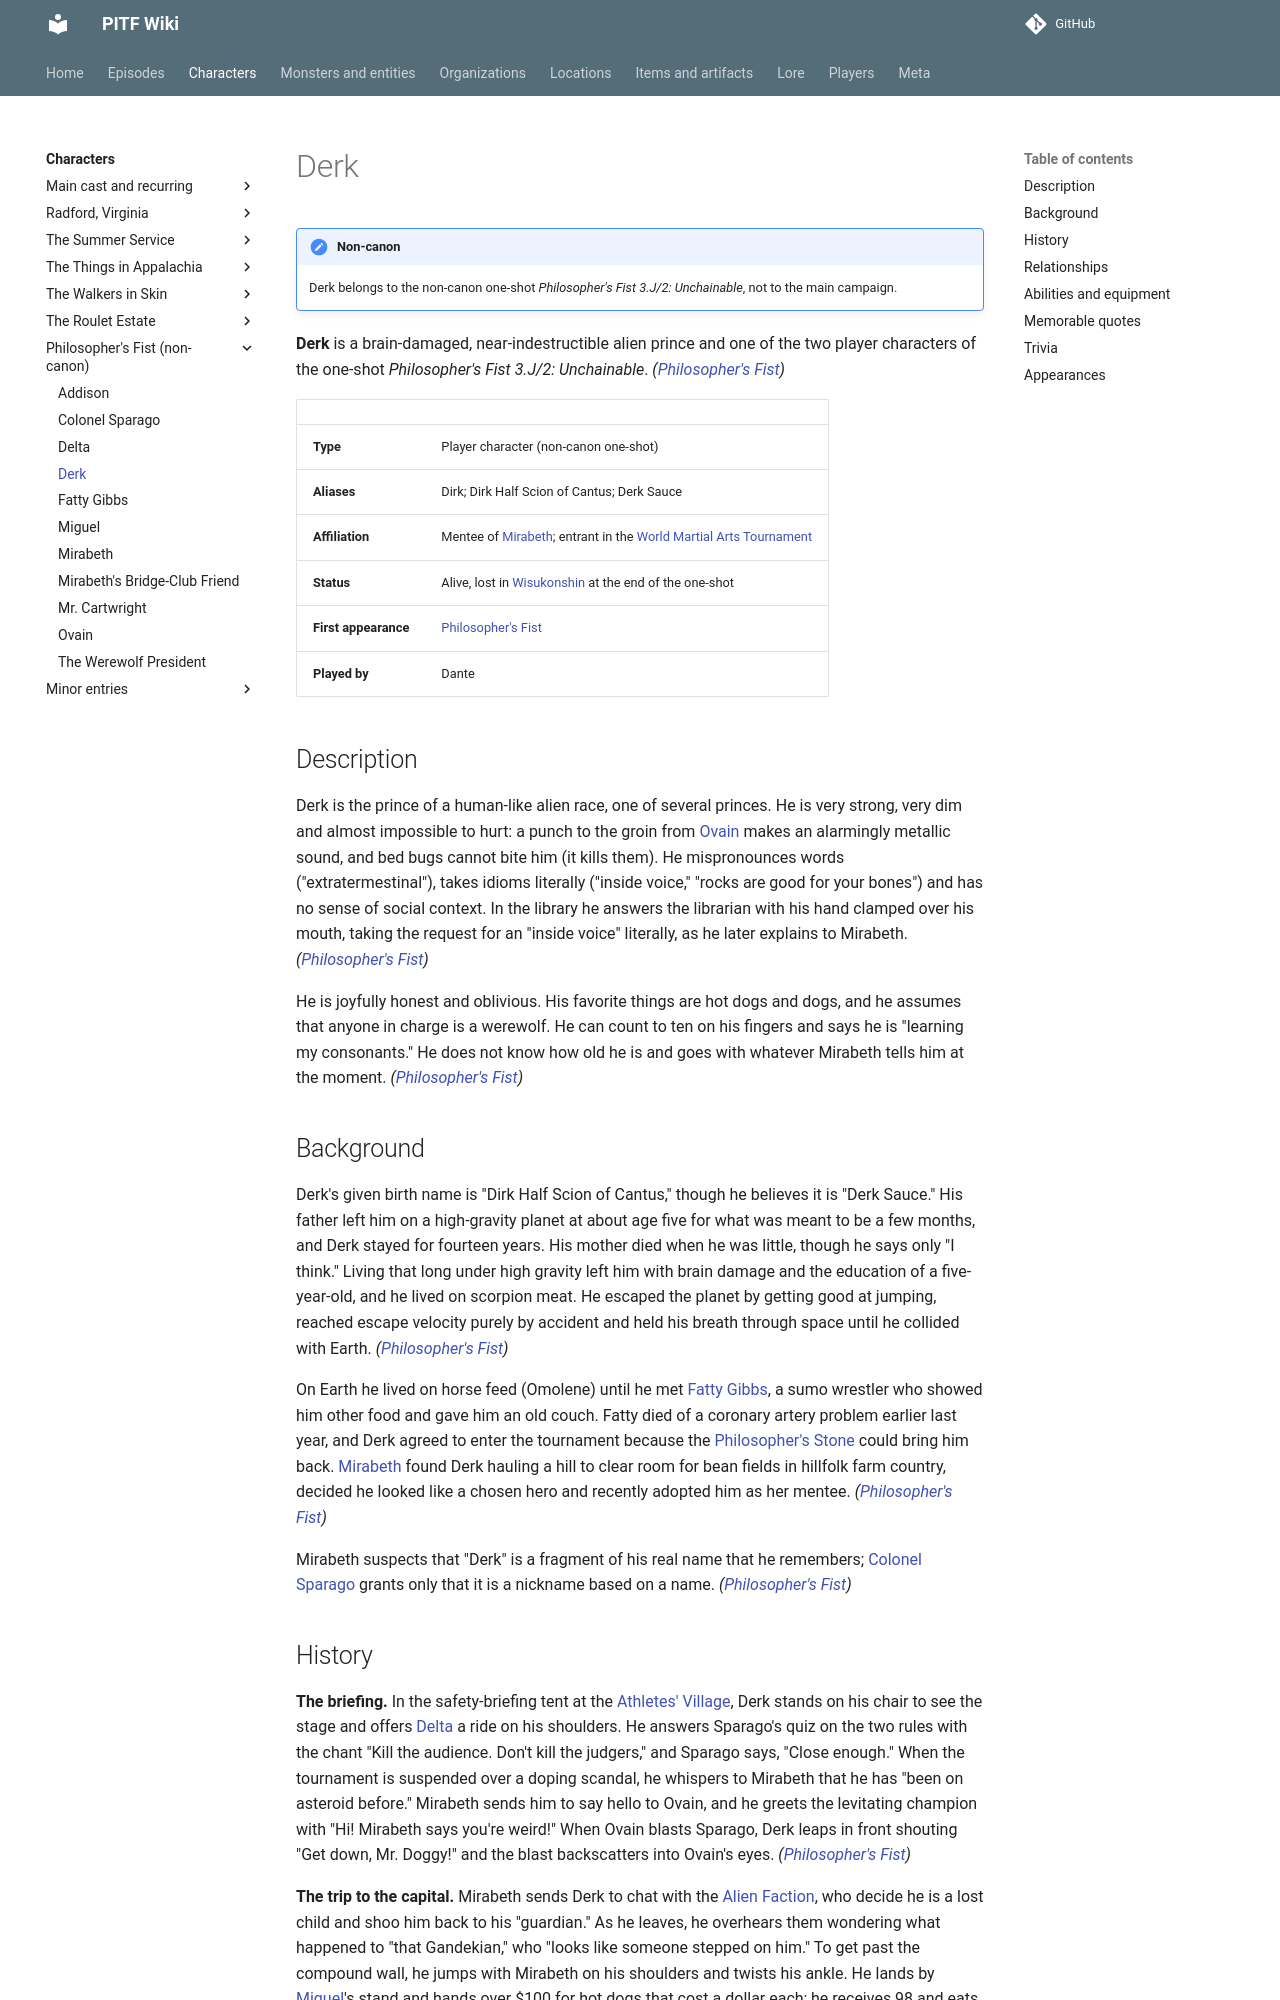

repository: AndreTInfante/pitf-wiki · page: characters/pf-derk/index.html · generator: mkdocs

# Derk

!!! note "Non-canon"
    Derk belongs to the non-canon one-shot *Philosopher's Fist 3.J/2: Unchainable*, not to the main campaign.

**Derk** is a brain-damaged, near-indestructible alien prince and one of the two player characters of the one-shot *Philosopher's Fist 3.J/2: Unchainable*. *([Philosopher's Fist](../episodes/philosophers-fist/index.md))*

| | |
|---|---|
| **Type** | Player character (non-canon one-shot) |
| **Aliases** | Dirk; Dirk Half Scion of Cantus; Derk Sauce |
| **Affiliation** | Mentee of [Mirabeth](pf-mirabeth.md); entrant in the [World Martial Arts Tournament](../organizations/pf-world-martial-arts-tournament.md) |
| **Status** | Alive, lost in [Wisukonshin](../locations/pf-wisukonshin.md) at the end of the one-shot |
| **First appearance** | [Philosopher's Fist](../episodes/philosophers-fist/index.md) |
| **Played by** | Dante |

## Description

Derk is the prince of a human-like alien race, one of several princes. He is very strong, very dim and almost impossible to hurt: a punch to the groin from [Ovain](pf-ovain.md) makes an alarmingly metallic sound, and bed bugs cannot bite him (it kills them). He mispronounces words ("extratermestinal"), takes idioms literally ("inside voice," "rocks are good for your bones") and has no sense of social context. In the library he answers the librarian with his hand clamped over his mouth, taking the request for an "inside voice" literally, as he later explains to Mirabeth. *([Philosopher's Fist](../episodes/philosophers-fist/index.md))*

He is joyfully honest and oblivious. His favorite things are hot dogs and dogs, and he assumes that anyone in charge is a werewolf. He can count to ten on his fingers and says he is "learning my consonants." He does not know how old he is and goes with whatever Mirabeth tells him at the moment. *([Philosopher's Fist](../episodes/philosophers-fist/index.md))*

## Background

Derk's given birth name is "Dirk Half Scion of Cantus," though he believes it is "Derk Sauce." His father left him on a high-gravity planet at about age five for what was meant to be a few months, and Derk stayed for fourteen years. His mother died when he was little, though he says only "I think." Living that long under high gravity left him with brain damage and the education of a five-year-old, and he lived on scorpion meat. He escaped the planet by getting good at jumping, reached escape velocity purely by accident and held his breath through space until he collided with Earth. *([Philosopher's Fist](../episodes/philosophers-fist/index.md))*

On Earth he lived on horse feed (Omolene) until he met [Fatty Gibbs](pf-fatty-gibbs.md), a sumo wrestler who showed him other food and gave him an old couch. Fatty died of a coronary artery problem earlier last year, and Derk agreed to enter the tournament because the [Philosopher's Stone](../items/pf-philosophers-stone.md) could bring him back. [Mirabeth](pf-mirabeth.md) found Derk hauling a hill to clear room for bean fields in hillfolk farm country, decided he looked like a chosen hero and recently adopted him as her mentee. *([Philosopher's Fist](../episodes/philosophers-fist/index.md))*

Mirabeth suspects that "Derk" is a fragment of his real name that he remembers; [Colonel Sparago](pf-colonel-sparago.md) grants only that it is a nickname based on a name. *([Philosopher's Fist](../episodes/philosophers-fist/index.md))*
